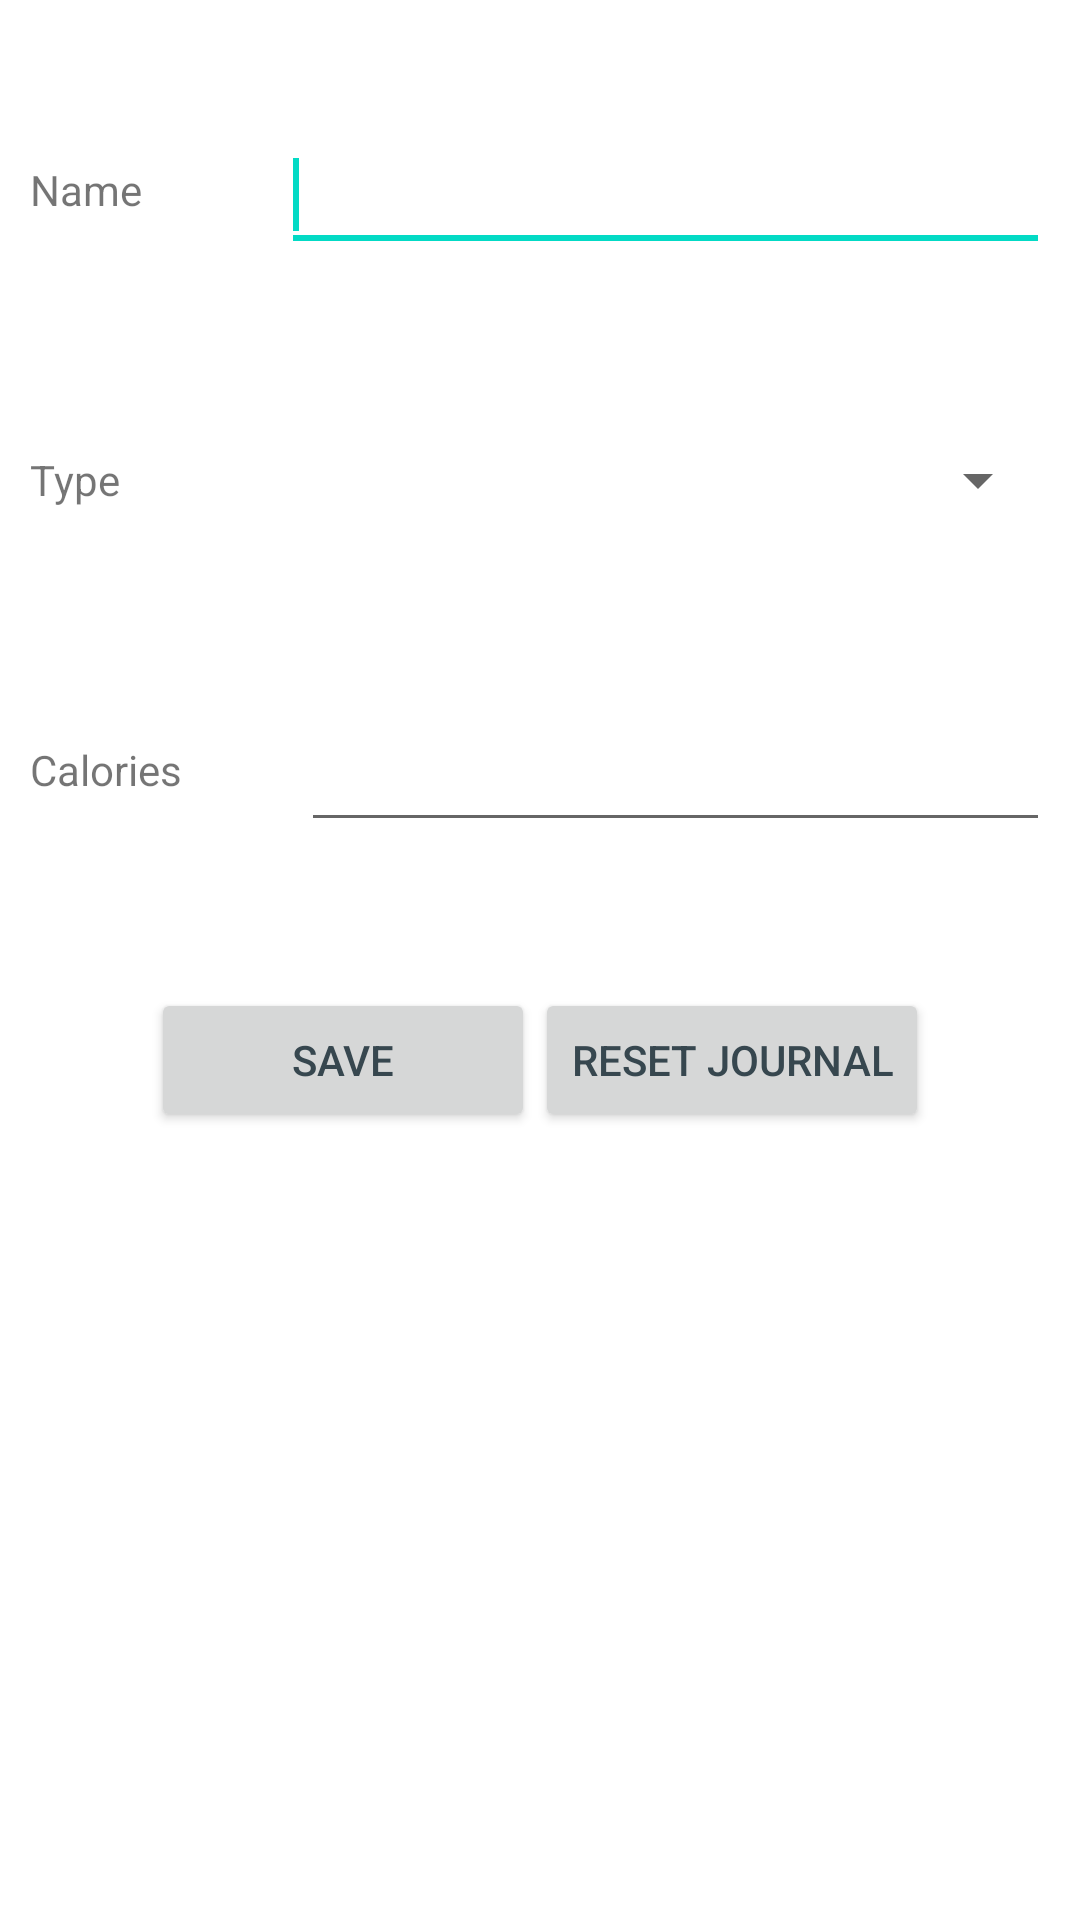

Android layout source for this screen:
<!-- AndroidManifest.xml: application theme Theme.FinalProject -->
<!-- res/layout/activity_journal.xml -->
<?xml version="1.0" encoding="utf-8"?>
<androidx.constraintlayout.widget.ConstraintLayout xmlns:android="http://schemas.android.com/apk/res/android"
    xmlns:app="http://schemas.android.com/apk/res-auto"
    xmlns:tools="http://schemas.android.com/tools"
    android:layout_width="match_parent"
    android:layout_height="match_parent"
    tools:context=".MainActivity"
    android:id="@+id/MainLayout">

    <LinearLayout
        android:id="@+id/parentLinearLayout"
        android:layout_width="match_parent"
        android:layout_height="match_parent"
        android:orientation="vertical"
        app:layout_constraintBottom_toBottomOf="parent"
        app:layout_constraintEnd_toEndOf="parent"
        app:layout_constraintHorizontal_bias="0.0"
        app:layout_constraintStart_toStartOf="parent"
        app:layout_constraintTop_toTopOf="parent"
        android:layout_margin="10dp"
        android:weightSum="10">


        <LinearLayout
            android:layout_width="match_parent"
            android:layout_height="wrap_content"
            android:layout_marginTop="10dp"
            android:layout_weight="1"
            android:gravity="center">

            <TextView
                android:id="@+id/textViewNameHolder"
                android:layout_width="wrap_content"
                android:layout_height="wrap_content"
                android:layout_weight="1"
                android:text="@string/name" />

            <EditText
                android:id="@+id/txtName"
                android:layout_width="wrap_content"
                android:layout_height="wrap_content"
                android:layout_weight="1"
                android:ems="10"
                android:importantForAutofill="no"
                android:inputType="textPersonName"
                android:labelFor="@+id/textViewNameHolder"
                android:minHeight="48dp"
                android:text=""
                tools:ignore="SpeakableTextPresentCheck">

                <requestFocus />
            </EditText>
        </LinearLayout>

        <LinearLayout
            android:layout_width="match_parent"
            android:layout_height="wrap_content"
            android:layout_marginTop="10dp"
            android:layout_weight="1"
            android:weightSum="2"
            android:gravity="center">

            <TextView
                android:id="@+id/textViewTypeHolder"
                android:layout_width="wrap_content"
                android:layout_height="wrap_content"
                android:layout_weight="1"
                android:text="@string/type" />

            <Spinner
                android:id="@+id/spinnerActivityFood"
                android:layout_width="wrap_content"
                android:layout_height="wrap_content"
                android:layout_weight="1"
                android:minHeight="48dp" />
        </LinearLayout>

        <LinearLayout
            android:layout_width="match_parent"
            android:layout_height="wrap_content"
            android:layout_marginTop="10dp"
            android:layout_weight="1"
            android:gravity="center">

            <TextView
                android:id="@+id/textviewCaloriesHolder"
                android:layout_width="wrap_content"
                android:layout_height="wrap_content"
                android:layout_weight="1"
                android:text="@string/calories" />

            <EditText
                android:id="@+id/txtCalories"
                android:layout_width="wrap_content"
                android:layout_height="wrap_content"
                android:layout_weight="1"
                android:ems="10"
                android:importantForAutofill="no"
                android:inputType="textPersonName"
                android:labelFor="@+id/textviewCaloriesHolder"
                android:minHeight="48dp"
                android:text=""
                tools:ignore="SpeakableTextPresentCheck" />
        </LinearLayout>

        <LinearLayout
            android:layout_width="match_parent"
            android:layout_height="wrap_content"
            android:layout_marginTop="10dp"
            android:layout_weight="1"
            android:gravity="center">

            <Button
                android:id="@+id/btnSaveEntry"
                android:layout_width="wrap_content"
                android:layout_height="wrap_content"
                android:minWidth="128dp"
                android:text="@string/save"
                android:textColor="#37474F" />

            <Button
                android:id="@+id/btnReset"
                android:layout_width="wrap_content"
                android:layout_height="wrap_content"
                android:minWidth="128dp"
                android:text="@string/reset"
                android:textColor="#37474F" />

        </LinearLayout>

    </LinearLayout>


</androidx.constraintlayout.widget.ConstraintLayout>
<!-- resources referenced by this layout -->
<resources>
  <string name="calories">Calories</string>
  <string name="name">Name</string>
  <string name="reset">Reset Journal</string>
  <string name="save">Save</string>
  <string name="type">Type</string>
  <style name="Theme.FinalProject" parent="Theme.MaterialComponents.DayNight.DarkActionBar">
          <item name="colorPrimary">@color/purple_500</item>
          <item name="colorPrimaryVariant">@color/purple_700</item>
          <item name="colorOnPrimary">@color/white</item>
          <item name="colorSecondary">@color/teal_200</item>
          <item name="colorSecondaryVariant">@color/teal_700</item>
          <item name="colorOnSecondary">@color/black</item>
          <item name="android:statusBarColor">?attr/colorPrimaryVariant</item>
      </style>
  <color name="purple_500">#FF6200EE</color>
  <color name="purple_700">#FF3700B3</color>
  <color name="white">#FFFFFFFF</color>
  <color name="teal_200">#FF03DAC5</color>
  <color name="teal_700">#FF018786</color>
  <color name="black">#FF000000</color>
</resources>
